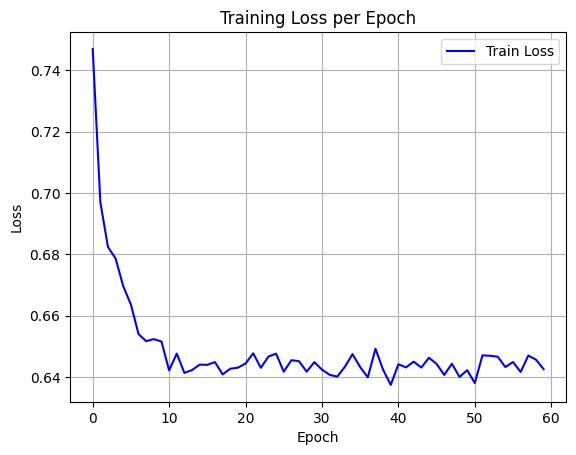

Values plotted in this chart, from the file beside it:
epoch, train_loss
0, 0.747
1, 0.6971
2, 0.6824
3, 0.6787
4, 0.6696
5, 0.6636
6, 0.654
7, 0.6517
8, 0.6523
9, 0.6516
10, 0.6421
11, 0.6476
12, 0.6413
13, 0.6423
14, 0.644
15, 0.644
16, 0.6448
17, 0.6408
18, 0.6427
19, 0.643
20, 0.6444
21, 0.6477
22, 0.643
23, 0.6467
24, 0.6476
25, 0.6417
26, 0.6455
27, 0.6451
28, 0.6417
29, 0.6448
30, 0.6424
31, 0.6407
32, 0.6401
33, 0.6433
34, 0.6475
35, 0.6432
36, 0.6399
37, 0.6492
38, 0.6424
39, 0.6374
40, 0.6441
41, 0.6431
42, 0.645
43, 0.6431
44, 0.6463
45, 0.6443
46, 0.6407
47, 0.6443
48, 0.64
49, 0.6422
50, 0.638
51, 0.647
52, 0.6469
53, 0.6466
54, 0.6432
55, 0.6449
56, 0.6416
57, 0.647
58, 0.6457
59, 0.6426
